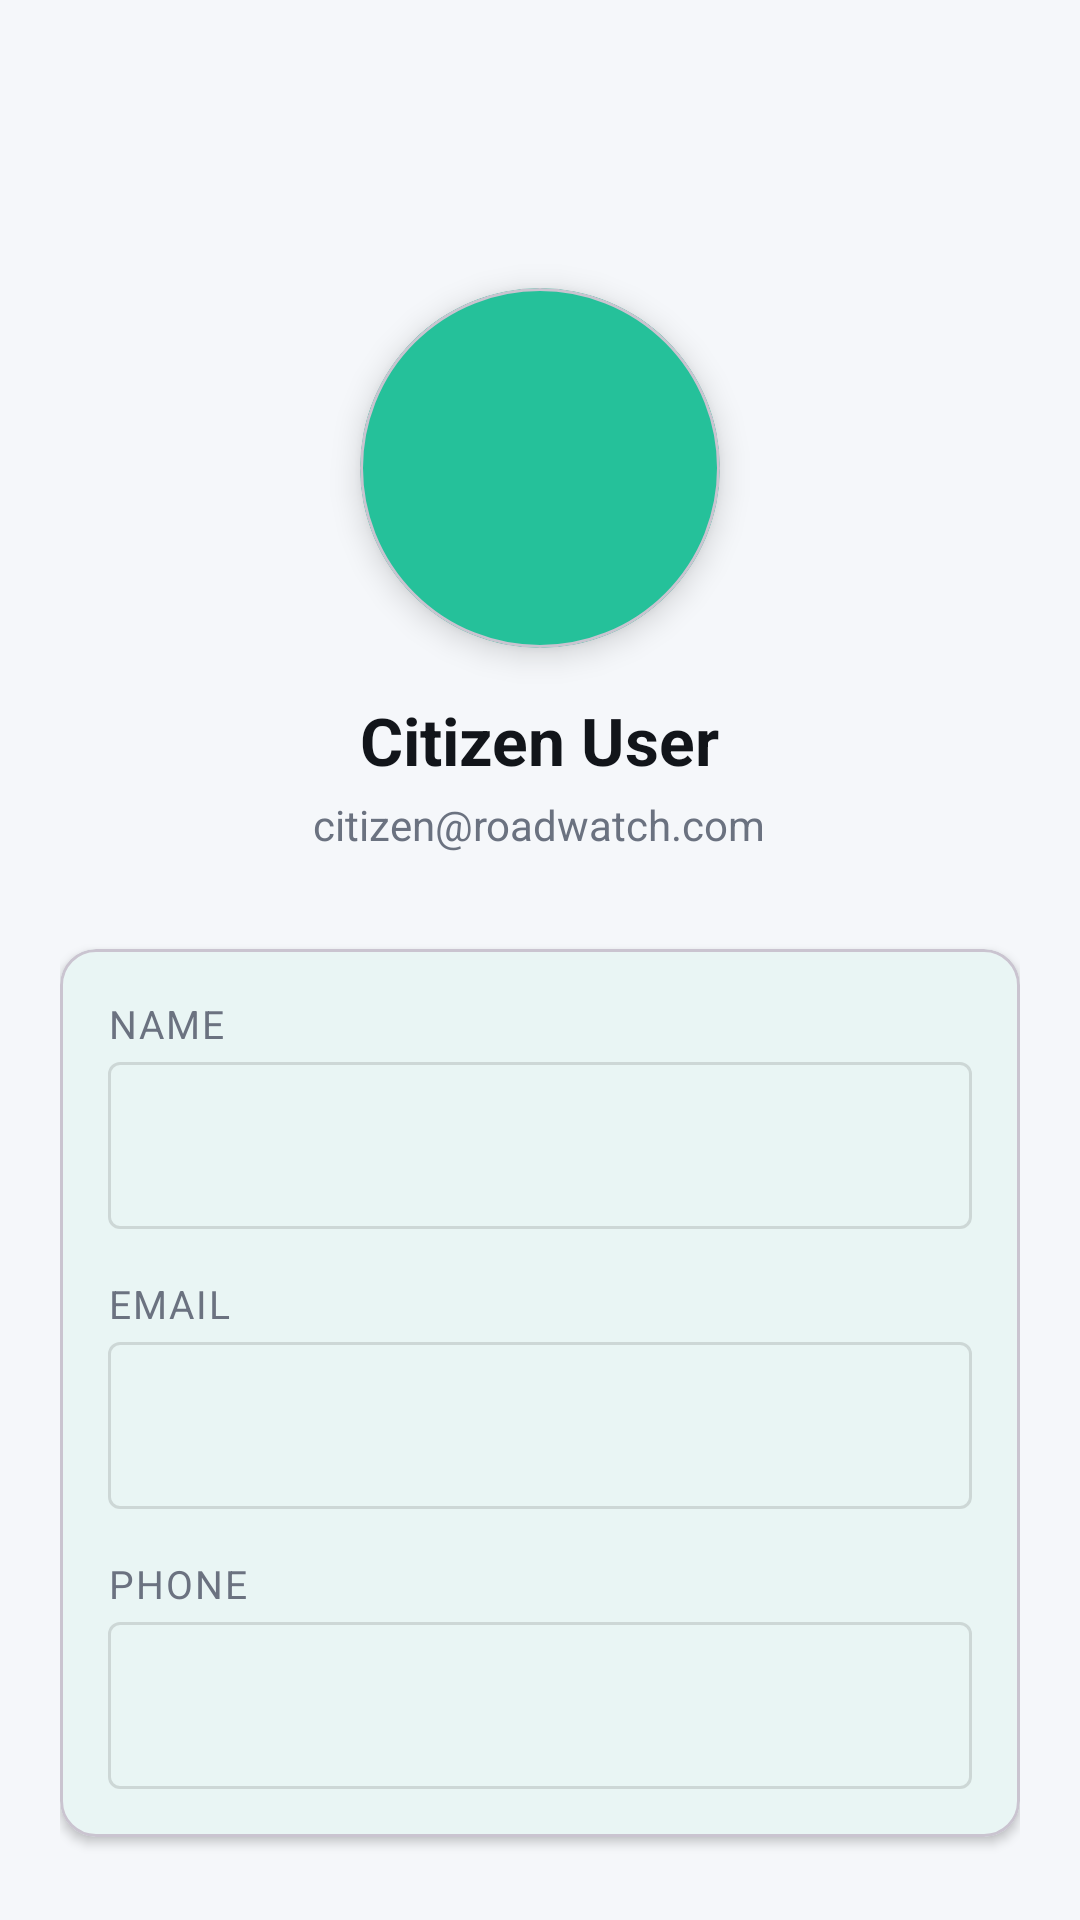

The Android layout XML behind this screen, and the referenced resources:
<!-- AndroidManifest.xml: application theme Theme.RoadWatch -->
<!-- res/layout/activity_profile.xml -->
<?xml version="1.0" encoding="utf-8"?>
<LinearLayout xmlns:android="http://schemas.android.com/apk/res/android"
    xmlns:app="http://schemas.android.com/apk/res-auto"
    android:layout_width="match_parent"
    android:layout_height="match_parent"
    android:orientation="vertical"
    android:background="@color/bg_dark_slate">

    <include layout="@layout/toolbar_standard" />

    <ScrollView
        android:layout_width="match_parent"
        android:layout_height="match_parent"
        android:scrollbars="none">

        <LinearLayout
            android:layout_width="match_parent"
            android:layout_height="wrap_content"
            android:orientation="vertical"
            android:paddingHorizontal="20dp"
            android:paddingBottom="32dp">

            
            <com.google.android.material.card.MaterialCardView
                android:layout_width="120dp"
                android:layout_height="120dp"
                android:layout_marginTop="32dp"
                android:layout_gravity="center_horizontal"
                app:cardCornerRadius="60dp"
                app:cardBackgroundColor="@color/mint_green"
                app:cardElevation="6dp">

                <ImageView
                    android:id="@+id/ivAvatar"
                    android:layout_width="match_parent"
                    android:layout_height="match_parent"
                    android:src="@drawable/ic_person"
                    android:padding="32dp"
                    android:scaleType="centerCrop"
                    app:tint="@color/bg_dark_slate"
                    android:contentDescription="@string/profile_title" />
            </com.google.android.material.card.MaterialCardView>

            <TextView
                android:id="@+id/tvDisplayName"
                android:layout_width="wrap_content"
                android:layout_height="wrap_content"
                android:layout_gravity="center_horizontal"
                android:layout_marginTop="16dp"
                android:text="Citizen User"
                android:textColor="@color/text_light"
                android:textSize="22sp"
                android:textStyle="bold" />

            <TextView
                android:id="@+id/tvDisplayEmail"
                android:layout_width="wrap_content"
                android:layout_height="wrap_content"
                android:layout_gravity="center_horizontal"
                android:layout_marginTop="4dp"
                android:text="citizen@roadwatch.com"
                android:textColor="@color/text_muted"
                android:textSize="14sp" />

            
            <com.google.android.material.card.MaterialCardView
                android:layout_width="match_parent"
                android:layout_height="wrap_content"
                android:layout_marginTop="32dp"
                app:cardCornerRadius="12dp"
                app:cardBackgroundColor="@color/card_surface"
                app:cardElevation="2dp">

                <LinearLayout
                    android:layout_width="match_parent"
                    android:layout_height="wrap_content"
                    android:orientation="vertical"
                    android:padding="16dp">

                    
                    <TextView
                        android:layout_width="match_parent"
                        android:layout_height="wrap_content"
                        android:text="@string/profile_name"
                        android:textColor="@color/text_muted"
                        android:textSize="13sp"
                        android:textAllCaps="true"
                        android:letterSpacing="0.05" />

                    <com.google.android.material.textfield.TextInputLayout
                        android:id="@+id/tilName"
                        android:layout_width="match_parent"
                        android:layout_height="wrap_content"
                        android:layout_marginTop="4dp"
                        android:enabled="false"
                        app:boxStrokeColor="@color/mint_green"
                        app:hintEnabled="false"
                        style="@style/Widget.Material3.TextInputLayout.OutlinedBox">

                        <com.google.android.material.textfield.TextInputEditText
                            android:id="@+id/etName"
                            android:layout_width="match_parent"
                            android:layout_height="wrap_content"
                            android:textColor="@color/text_light"
                            android:textSize="16sp"
                            android:inputType="textPersonName" />
                    </com.google.android.material.textfield.TextInputLayout>

                    
                    <TextView
                        android:layout_width="match_parent"
                        android:layout_height="wrap_content"
                        android:layout_marginTop="16dp"
                        android:text="@string/profile_email"
                        android:textColor="@color/text_muted"
                        android:textSize="13sp"
                        android:textAllCaps="true"
                        android:letterSpacing="0.05" />

                    <com.google.android.material.textfield.TextInputLayout
                        android:id="@+id/tilEmail"
                        android:layout_width="match_parent"
                        android:layout_height="wrap_content"
                        android:layout_marginTop="4dp"
                        android:enabled="false"
                        app:boxStrokeColor="@color/mint_green"
                        app:hintEnabled="false"
                        style="@style/Widget.Material3.TextInputLayout.OutlinedBox">

                        <com.google.android.material.textfield.TextInputEditText
                            android:id="@+id/etEmail"
                            android:layout_width="match_parent"
                            android:layout_height="wrap_content"
                            android:textColor="@color/text_light"
                            android:textSize="16sp"
                            android:inputType="textEmailAddress" />
                    </com.google.android.material.textfield.TextInputLayout>

                    
                    <TextView
                        android:layout_width="match_parent"
                        android:layout_height="wrap_content"
                        android:layout_marginTop="16dp"
                        android:text="@string/profile_phone"
                        android:textColor="@color/text_muted"
                        android:textSize="13sp"
                        android:textAllCaps="true"
                        android:letterSpacing="0.05" />

                    <com.google.android.material.textfield.TextInputLayout
                        android:id="@+id/tilPhone"
                        android:layout_width="match_parent"
                        android:layout_height="wrap_content"
                        android:layout_marginTop="4dp"
                        android:enabled="false"
                        app:boxStrokeColor="@color/mint_green"
                        app:hintEnabled="false"
                        style="@style/Widget.Material3.TextInputLayout.OutlinedBox">

                        <com.google.android.material.textfield.TextInputEditText
                            android:id="@+id/etPhone"
                            android:layout_width="match_parent"
                            android:layout_height="wrap_content"
                            android:textColor="@color/text_light"
                            android:textSize="16sp"
                            android:inputType="phone" />
                    </com.google.android.material.textfield.TextInputLayout>

                </LinearLayout>
            </com.google.android.material.card.MaterialCardView>

            
            <com.google.android.material.button.MaterialButton
                android:id="@+id/btnEditProfile"
                android:layout_width="match_parent"
                android:layout_height="56dp"
                android:layout_marginTop="24dp"
                android:text="@string/edit_profile"
                android:textSize="15sp"
                android:textStyle="bold"
                app:cornerRadius="8dp"
                app:icon="@drawable/ic_edit"
                app:iconGravity="textStart"
                app:iconTint="@color/bg_dark_slate"
                android:textColor="@color/bg_dark_slate"
                app:backgroundTint="@color/mint_green" />

            
            <com.google.android.material.button.MaterialButton
                android:id="@+id/btnDeleteAccount"
                android:layout_width="match_parent"
                android:layout_height="56dp"
                android:layout_marginTop="12dp"
                android:text="@string/delete_account"
                android:textSize="15sp"
                android:textStyle="bold"
                app:cornerRadius="8dp"
                app:icon="@drawable/ic_delete"
                app:iconGravity="textStart"
                app:iconTint="@color/text_light"
                android:textColor="@color/text_light"
                app:backgroundTint="@color/coral_red" />

        </LinearLayout>
    </ScrollView>
</LinearLayout>
<!-- res/layout/toolbar_standard.xml (included above) -->
<?xml version="1.0" encoding="utf-8"?>
<androidx.appcompat.widget.Toolbar
    xmlns:android="http://schemas.android.com/apk/res/android"
    xmlns:app="http://schemas.android.com/apk/res-auto"
    android:id="@+id/toolbar"
    android:layout_width="match_parent"
    android:layout_height="?attr/actionBarSize"
    android:background="@color/bg_dark_slate"
    android:elevation="4dp"
    app:titleTextColor="@color/text_light"
    app:subtitleTextColor="#9CA3AF"
    app:navigationIconTint="@color/text_light"
    app:popupTheme="@style/ThemeOverlay.AppCompat.Dark" />
<!-- resources referenced by this layout -->
<resources>
  <color name="bg_dark_slate">#F5F7FA</color>
  <color name="card_surface">#F8FAFB</color>
  <color name="coral_red">#FC5C65</color>
  <color name="mint_green">#25C19A</color>
  <color name="text_light">#12151A</color>
  <color name="text_muted">#6B7280</color>
  <!-- drawable ic_edit (drawable) -->
  <?xml version="1.0" encoding="utf-8"?>
  <vector xmlns:android="http://schemas.android.com/apk/res/android"
      android:width="24dp"
      android:height="24dp"
      android:viewportWidth="24"
      android:viewportHeight="24">
      <path
          android:fillColor="#FFFFFFFF"
          android:pathData="M3,17.25V21h3.75L17.81,9.94l-3.75,-3.75L3,17.25zM20.71,7.04c0.39,-0.39 0.39,-1.02 0,-1.41l-2.34,-2.34a0.996,0.996 0,0 0,-1.41 0l-1.83,1.83 3.75,3.75 1.83,-1.83z" />
  </vector>
  <string name="delete_account">Delete Account</string>
  <string name="edit_profile">Edit Profile</string>
  <string name="profile_email">Email</string>
  <string name="profile_name">Name</string>
  <string name="profile_phone">Phone</string>
  <string name="profile_title">Profile</string>
  <style name="Theme.RoadWatch" parent="Theme.Material3.DayNight.NoActionBar">
          <item name="colorPrimary">@color/mint_green</item>
          <item name="colorOnPrimary">@color/bg_dark_slate</item>
          <item name="colorSecondary">@color/coral_red</item>
          <item name="colorOnSecondary">@color/text_light</item>
          <item name="android:colorBackground">@color/bg_dark_slate</item>
          <item name="colorSurface">@color/card_surface</item>
          <item name="colorOnSurface">@color/text_light</item>
          <item name="colorOnBackground">@color/text_light</item>
          <item name="android:textColorPrimary">@color/text_light</item>
          <item name="android:textColorSecondary">@color/text_muted</item>
          <item name="android:windowBackground">@color/bg_dark_slate</item>
      </style>
</resources>
